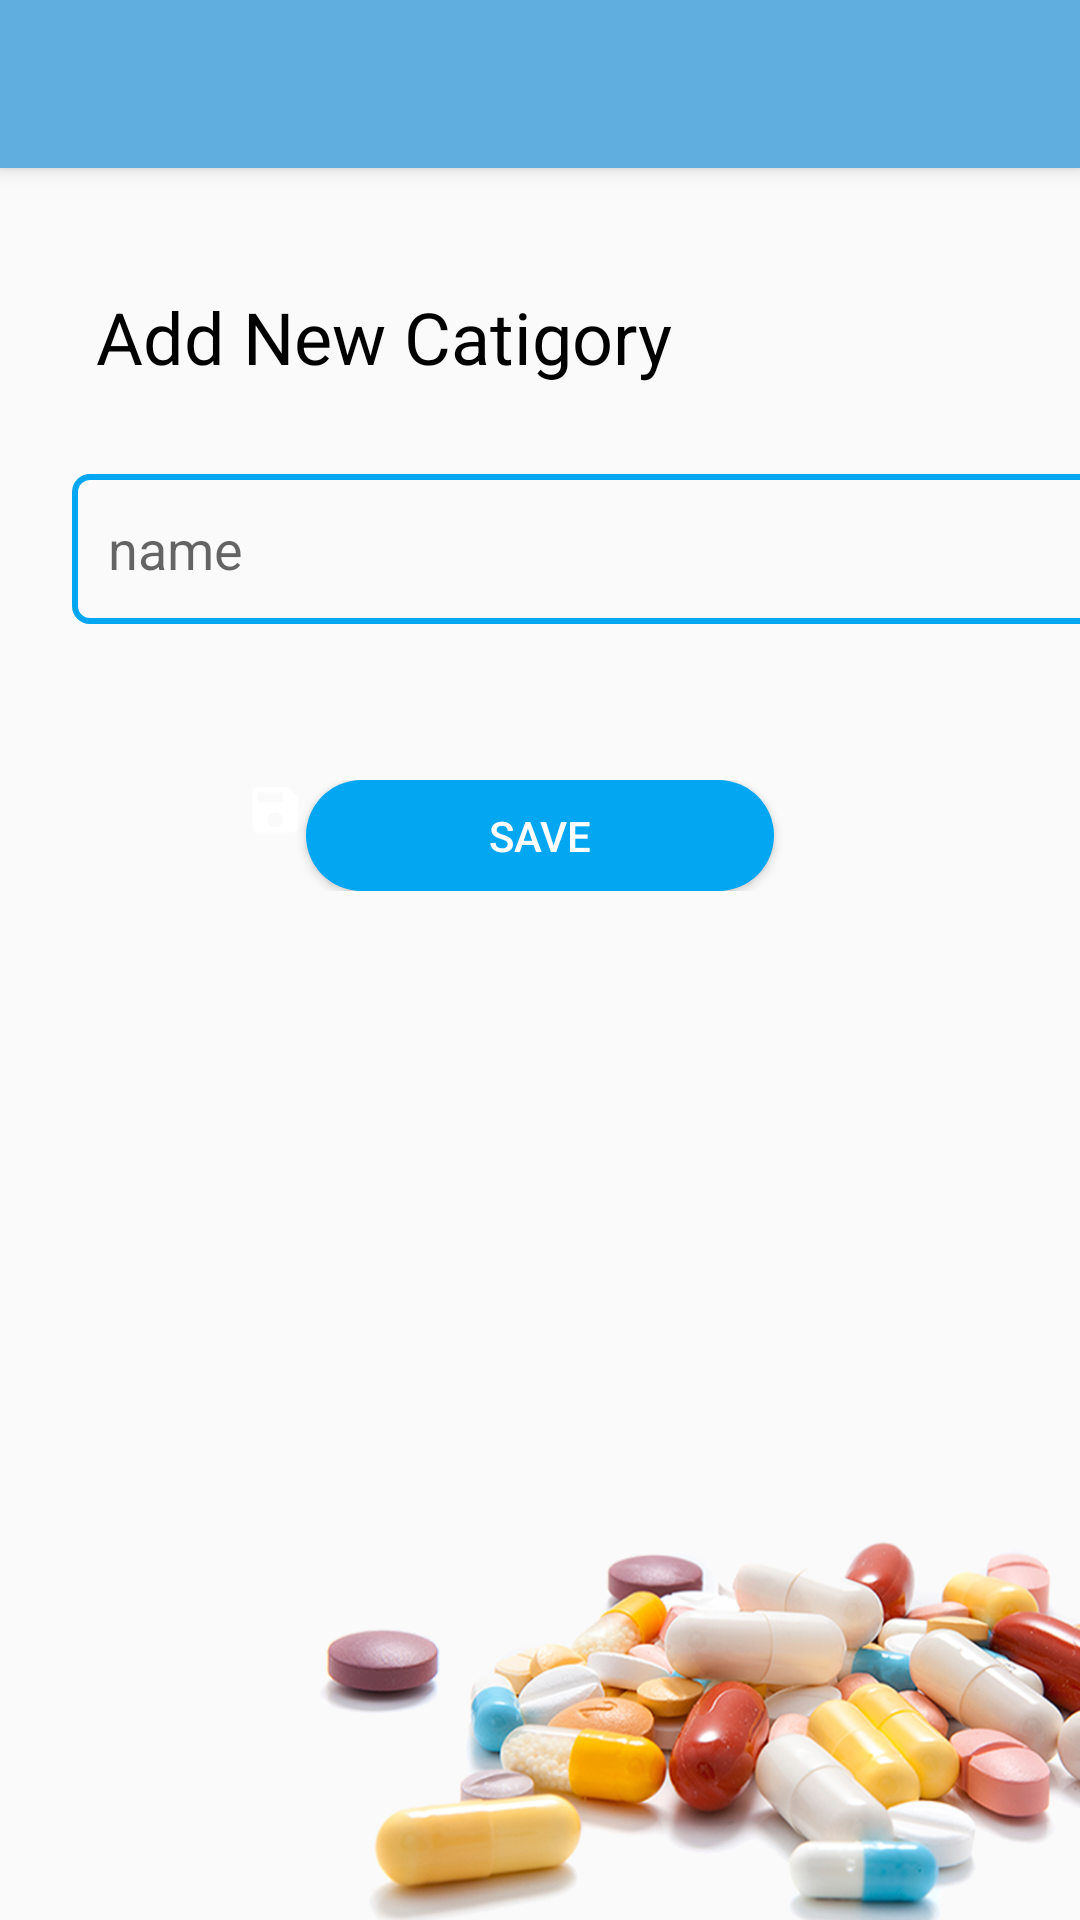

Reconstruct the res/layout file that produces this screen, plus the resources it refers to.
<!-- AndroidManifest.xml: application theme AppTheme -->
<!-- res/layout/activity_catigory_add.xml -->
<?xml version="1.0" encoding="utf-8"?>
<LinearLayout xmlns:android="http://schemas.android.com/apk/res/android"
    xmlns:app="http://schemas.android.com/apk/res-auto"
    xmlns:tools="http://schemas.android.com/tools"
    android:layout_width="match_parent"
    android:layout_height="match_parent"
    android:orientation="vertical"
    tools:context=".catigory_add">
    <include layout="@layout/toolbar"
        />
    <LinearLayout
        android:layout_marginTop="40dp"
        android:layout_width="match_parent"
        android:orientation="vertical"


        android:layout_height="match_parent">
        <TextView
            android:layout_width="205dp"
            android:layout_height="32dp"
            android:layout_marginStart="32dp"
            android:text="Add New Catigory"
            android:textSize="24sp"
            android:textStyle="normal"
            android:textColor="#000000"/>
        <EditText
            android:id="@+id/name_catigory"
            android:layout_width="354dp"
            android:layout_height="50dp"
            android:layout_marginTop="30dp"
            android:layout_marginStart="24dp"
            android:layout_marginEnd="15dp"
            android:hint="name"
            android:paddingStart="12dp"
            android:background="@drawable/edit_text_style"/>

        <RelativeLayout
            android:layout_width="match_parent"
            android:layout_height="37dp"
            android:layout_gravity="center"
            android:layout_marginTop="52dp">

            <Button
          android:id="@+id/bu_nn"
                android:layout_width="156dp"
                android:layout_height="37dp"
                android:background="@drawable/button_shape"



                android:text="Save"
                android:textColor="#FFFF"
                android:src="@drawable/ic_bot"






                android:layout_centerInParent="true"/>
            <ImageView
                android:id="@+id/im_1"
                android:layout_width="20.2dp"
                android:layout_height="20dp"
                android:background="@drawable/ic_bot"
                android:layout_toStartOf="@id/bu_nn"

             />





        </RelativeLayout>

        <ImageView
            android:layout_width="305dp"
            android:layout_height="200dp"
            android:layout_gravity="left"
            android:layout_marginTop="170dp"
            android:layout_marginStart="103dp"
            android:background="@drawable/ic_pharm"/>


    </LinearLayout>



</LinearLayout>
<!-- res/layout/toolbar.xml (included above) -->
<?xml version="1.0" encoding="utf-8"?>
<androidx.appcompat.widget.Toolbar xmlns:android="http://schemas.android.com/apk/res/android"
    xmlns:app="http://schemas.android.com/apk/res-auto"
    android:id="@+id/my_toolbar"
    android:layout_width="match_parent"
    android:layout_height="?attr/actionBarSize"
    android:background="#60ADE0"
    app:titleTextColor="@android:color/white"
    android:elevation="4dp"
    android:theme="@style/ThemeOverlay.AppCompat.DayNight"
    app:popupTheme="@style/ThemeOverlay.AppCompat.Light"

    >

</androidx.appcompat.widget.Toolbar>
<!-- resources referenced by this layout -->
<resources>
  <!-- drawable button_shape (drawable) -->
  <?xml version="1.0" encoding="utf-8"?>
  <shape xmlns:android="http://schemas.android.com/apk/res/android">
      <solid
          android:width="2dp"
          android:color="#03A6F0" />
  
      <corners android:radius="55.5dp" />
  </shape>
  <!-- drawable edit_text_style (drawable) -->
  <?xml version="1.0" encoding="utf-8"?>
   <shape xmlns:android="http://schemas.android.com/apk/res/android">
  
  <stroke
      android:width="2dp"
      android:color="#03A6F0" />
  
  <corners android:radius="5dp" />
  
  
  </shape >
  <!-- drawable ic_bot: png bitmap (drawable-mdpi, 282 bytes) -->
  <!-- drawable ic_pharm: png bitmap (drawable-hdpi, 113321 bytes) -->
  <style name="AppTheme" parent="Theme.AppCompat.Light.DarkActionBar">
          
          <item name="colorPrimary">@color/colorPrimary</item>
          <item name="colorPrimaryDark">#5095C3</item>
          <item name="colorAccent">@color/colorAccentttt</item>
          <item name="color">#FFFFFF</item>
  
  
      </style>
  <color name="colorPrimary">#5095C3</color>
  <color name="colorAccentttt">#5095C3</color>
</resources>
